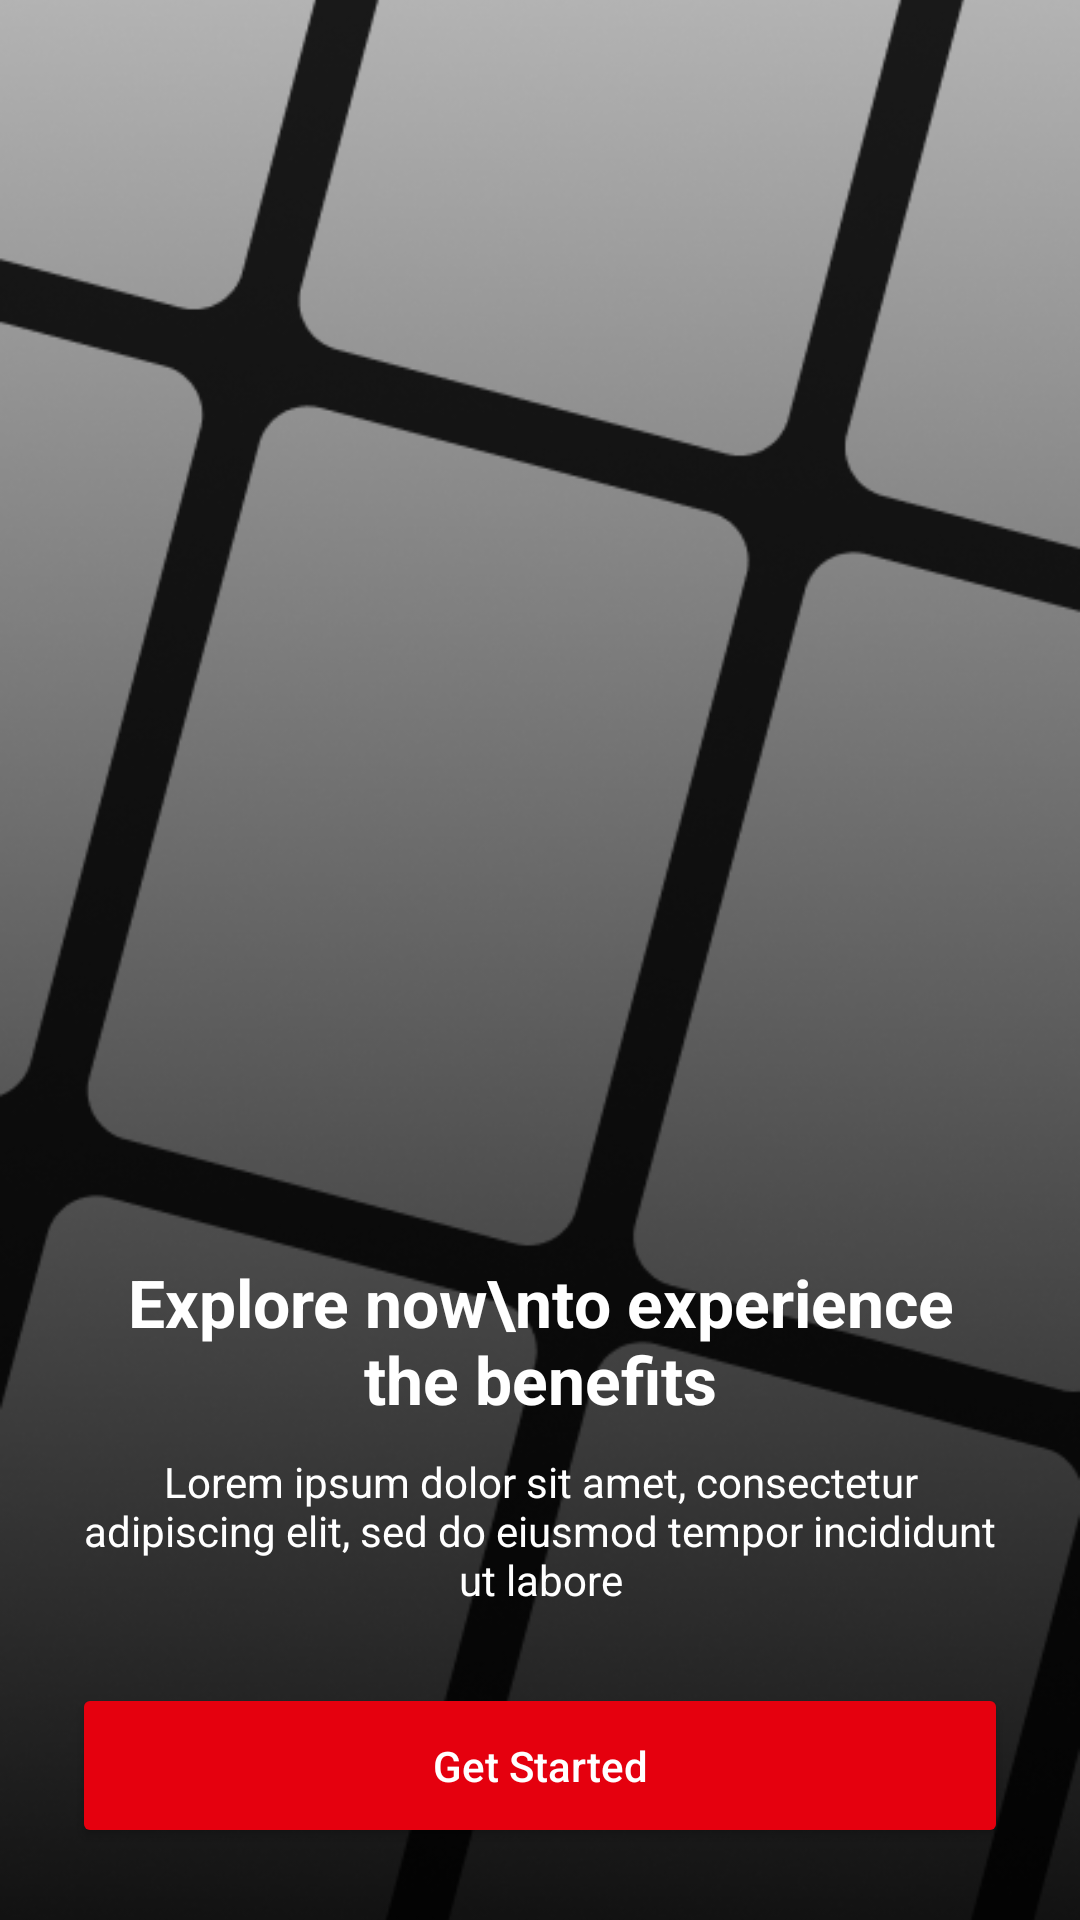

Reconstruct the res/layout file that produces this screen, plus the resources it refers to.
<!-- AndroidManifest.xml: application theme Theme.Assignment0696 -->
<!-- res/layout/activity_onboarding.xml -->
<?xml version="1.0" encoding="utf-8"?>
<RelativeLayout
    xmlns:android="http://schemas.android.com/apk/res/android"
    xmlns:app="http://schemas.android.com/apk/res-auto"
    android:layout_width="match_parent"
    android:layout_height="match_parent"
    android:id="@+id/main">


    <ImageView
        android:layout_width="match_parent"
        android:layout_height="match_parent"
        android:src="@drawable/onboarding_screen"
        android:scaleType="centerCrop"/>


    <View
        android:layout_width="match_parent"
        android:layout_height="match_parent"/>


    <LinearLayout
        android:layout_width="match_parent"
        android:layout_height="wrap_content"
        android:layout_alignParentBottom="true"
        android:orientation="vertical"
        android:padding="24dp"
        android:gravity="center_horizontal">

        <TextView
            android:id="@+id/tvTitle"
            android:layout_width="wrap_content"
            android:layout_height="wrap_content"
            android:text="Explore now\nto experience the benefits"
            android:textColor="@android:color/white"
            android:textSize="22sp"
            android:textStyle="bold"
            android:gravity="center"/>

        <TextView
            android:id="@+id/tvDesc"
            android:layout_width="match_parent"
            android:layout_height="wrap_content"
            android:text="Lorem ipsum dolor sit amet, consectetur adipiscing elit, sed do eiusmod tempor incididunt ut labore"
            android:textColor="@android:color/white"
            android:textSize="14sp"
            android:gravity="center"
            android:layout_marginTop="10dp"/>

        <Button
            android:id="@+id/btnGetStarted"
            android:layout_width="match_parent"
            android:layout_height="55dp"
            android:text="Get Started"
            android:textAllCaps="false"
            android:textColor="@android:color/white"
            android:layout_marginTop="25dp"
            android:backgroundTint="#e5000e"
            app:cornerRadius="12dp"/>

    </LinearLayout>

</RelativeLayout>
<!-- resources referenced by this layout -->
<resources>
  <!-- drawable onboarding_screen: png bitmap (drawable, 108984 bytes) -->
  <style name="Theme.Assignment0696" parent="Base.Theme.Assignment0696" />
  <style name="Base.Theme.Assignment0696" parent="Theme.Material3.DayNight.NoActionBar">
          
          
      </style>
</resources>
